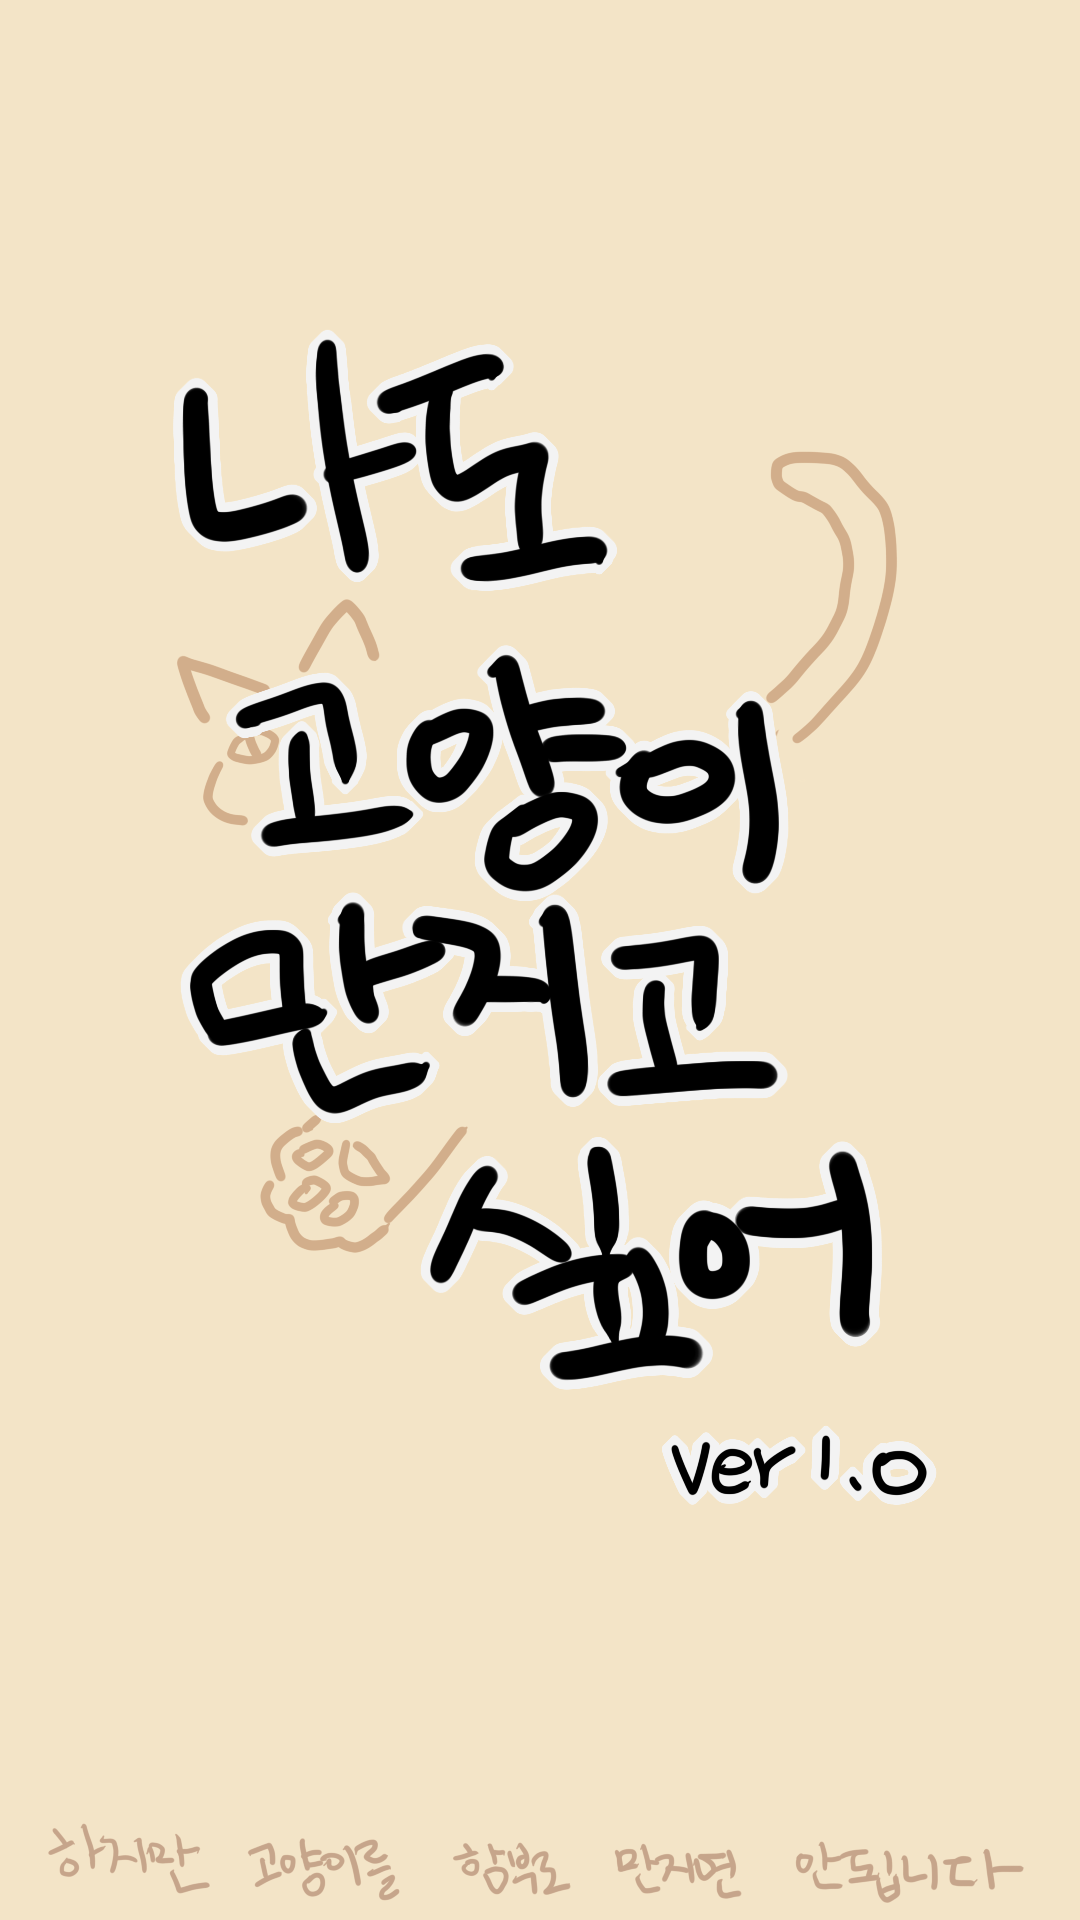

Android layout source for this screen:
<!-- AndroidManifest.xml: application theme Notitle_1 -->
<!-- res/layout/activity_title.xml -->
<?xml version="1.0" encoding="utf-8"?>
<android.support.constraint.ConstraintLayout xmlns:android="http://schemas.android.com/apk/res/android"
    xmlns:app="http://schemas.android.com/apk/res-auto"
    xmlns:tools="http://schemas.android.com/tools"
    android:layout_width="match_parent"
    android:layout_height="match_parent"
    tools:context=".title"
    android:background="#F3E4C7">

    <ImageView
        android:id="@+id/imageView"
        android:layout_width="wrap_content"
        android:layout_height="wrap_content"
        app:layout_constraintStart_toStartOf="parent"
        app:layout_constraintTop_toTopOf="parent"
        app:srcCompat="@drawable/title_img" />

</android.support.constraint.ConstraintLayout>
<!-- resources referenced by this layout -->
<resources>
  <!-- drawable title_img: png bitmap (drawable, 221784 bytes) -->
  <style name="Notitle_1" parent="Theme.AppCompat.Light.DarkActionBar">
          <item name="windowNoTitle">true</item>
          
      </style>
</resources>
